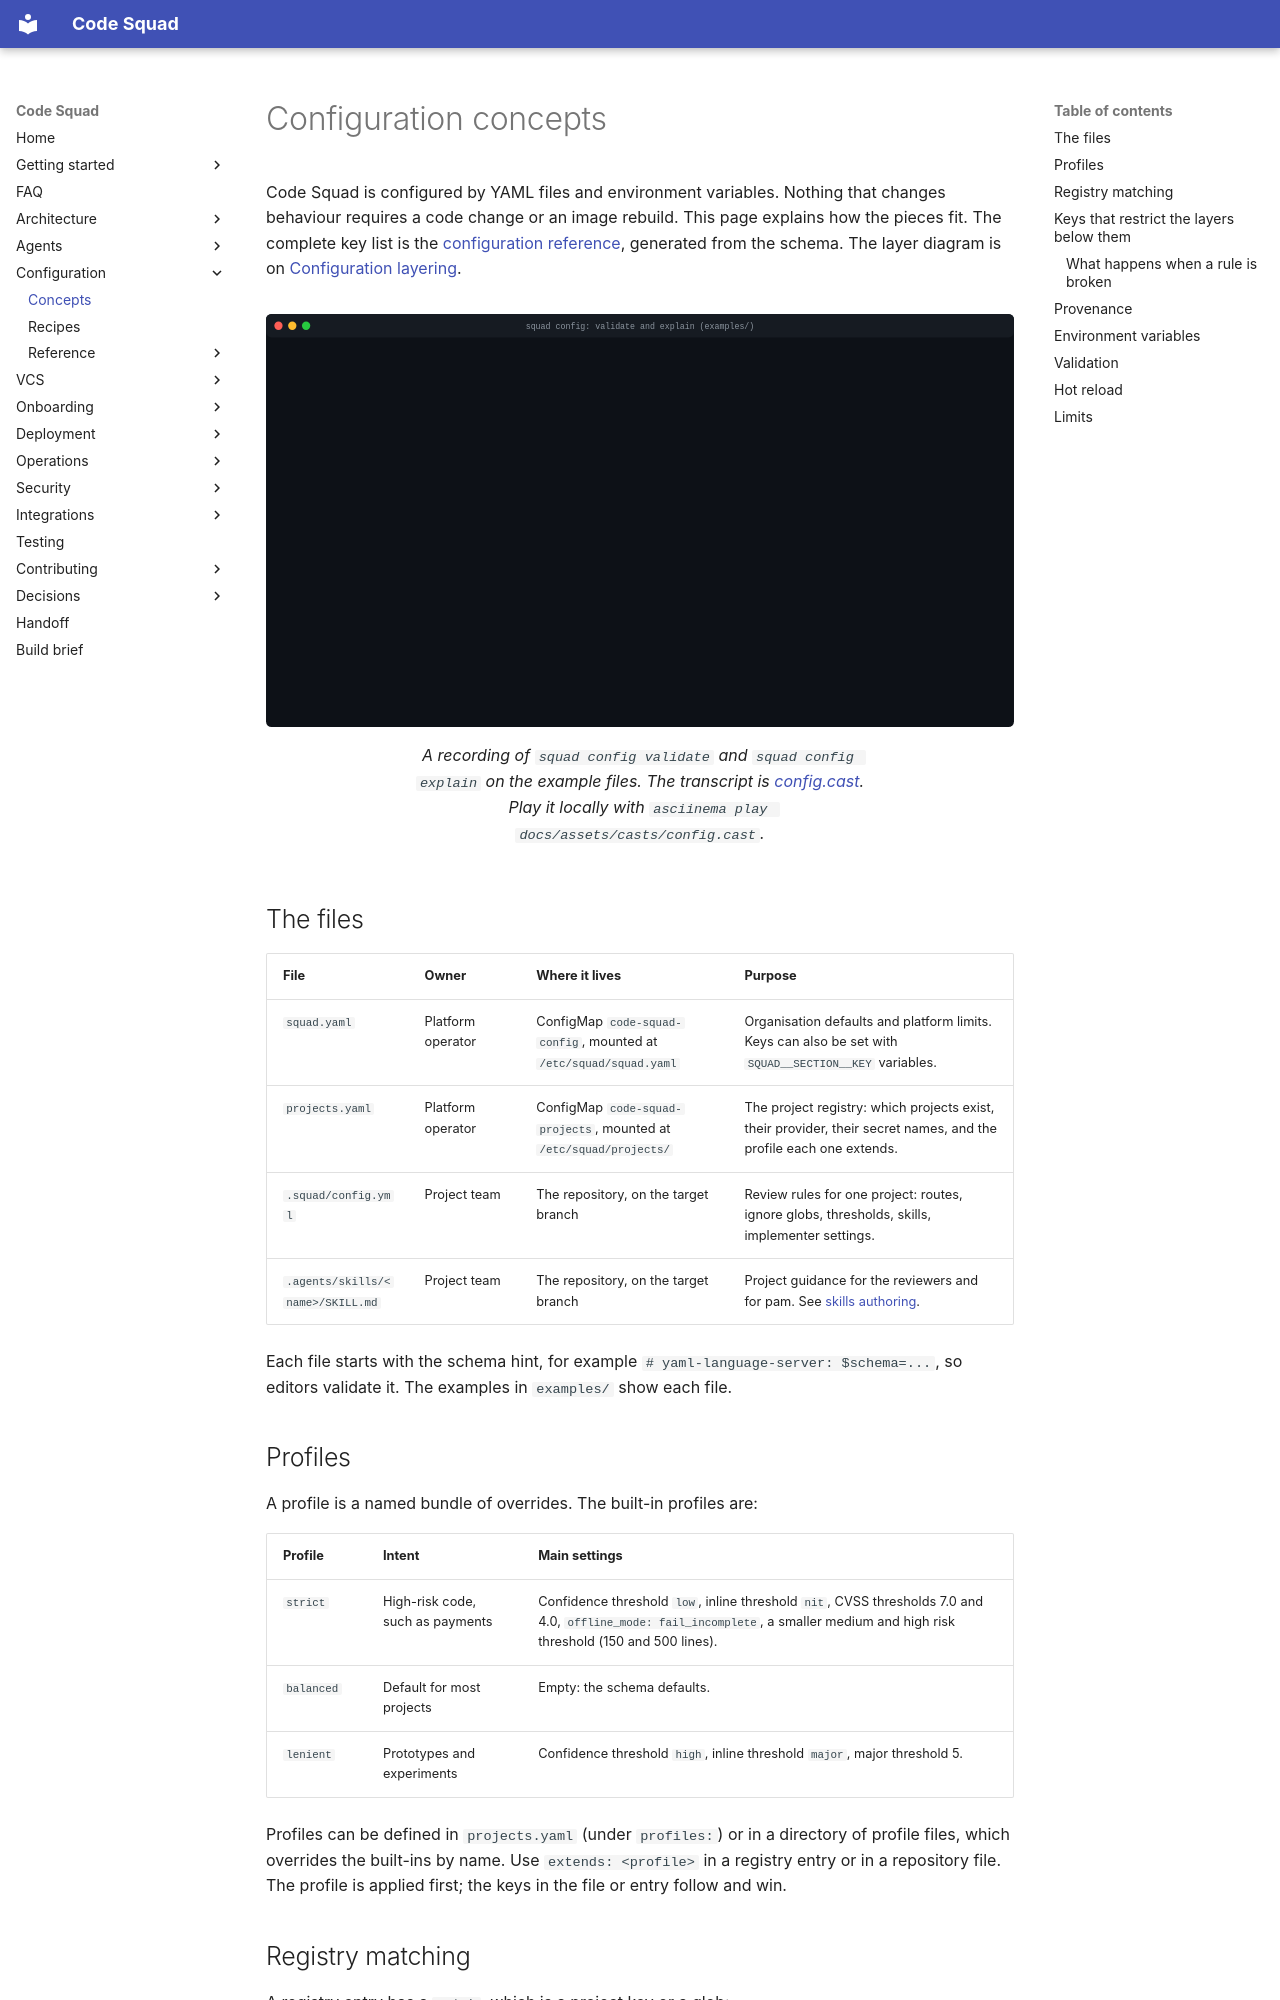

repository: acarmisc/the-office-ai-squad · page: configuration/concepts/index.html · generator: mkdocs

# Configuration concepts

Code Squad is configured by YAML files and environment variables. Nothing that changes behaviour
requires a code change or an image rebuild. This page explains how the pieces fit. The complete key list
is the [configuration reference](../reference/configuration.md), generated from the schema. The layer
diagram is on [Configuration layering](../architecture/config-layering.md).

<figure markdown>
![Validation and an explanation of one project's effective configuration in the terminal](../assets/demos/config.svg)
<figcaption>A recording of <code>squad config validate</code> and <code>squad config explain</code> on the example files. The transcript
is <a href="../assets/casts/config.cast">config.cast</a>. Play it locally with <code>asciinema play docs/assets/casts/config.cast</code>.</figcaption>
</figure>

## The files

| File | Owner | Where it lives | Purpose |
| --- | --- | --- | --- |
| `squad.yaml` | Platform operator | ConfigMap `code-squad-config`, mounted at `/etc/squad/squad.yaml` | Organisation defaults and platform limits. Keys can also be set with `SQUAD__SECTION__KEY` variables. |
| `projects.yaml` | Platform operator | ConfigMap `code-squad-projects`, mounted at `/etc/squad/projects/` | The project registry: which projects exist, their provider, their secret names, and the profile each one extends. |
| `.squad/config.yml` | Project team | The repository, on the target branch | Review rules for one project: routes, ignore globs, thresholds, skills, implementer settings. |
| `.agents/skills/<name>/SKILL.md` | Project team | The repository, on the target branch | Project guidance for the reviewers and for pam. See [skills authoring](../onboarding/skills-authoring.md). |

Each file starts with the schema hint, for example `# yaml-language-server: $schema=...`, so editors
validate it. The examples in `examples/` show each file.

## Profiles

A profile is a named bundle of overrides. The built-in profiles are:

| Profile | Intent | Main settings |
| --- | --- | --- |
| `strict` | High-risk code, such as payments | Confidence threshold `low`, inline threshold `nit`, CVSS thresholds 7.0 and 4.0, `offline_mode: fail_incomplete`, a smaller medium and high risk threshold (150 and 500 lines). |
| `balanced` | Default for most projects | Empty: the schema defaults. |
| `lenient` | Prototypes and experiments | Confidence threshold `high`, inline threshold `major`, major threshold 5. |

Profiles can be defined in `projects.yaml` (under `profiles:`) or in a directory of profile files, which
overrides the built-ins by name. Use `extends: <profile>` in a registry entry or in a repository file. The
profile is applied first; the keys in the file or entry follow and win.
